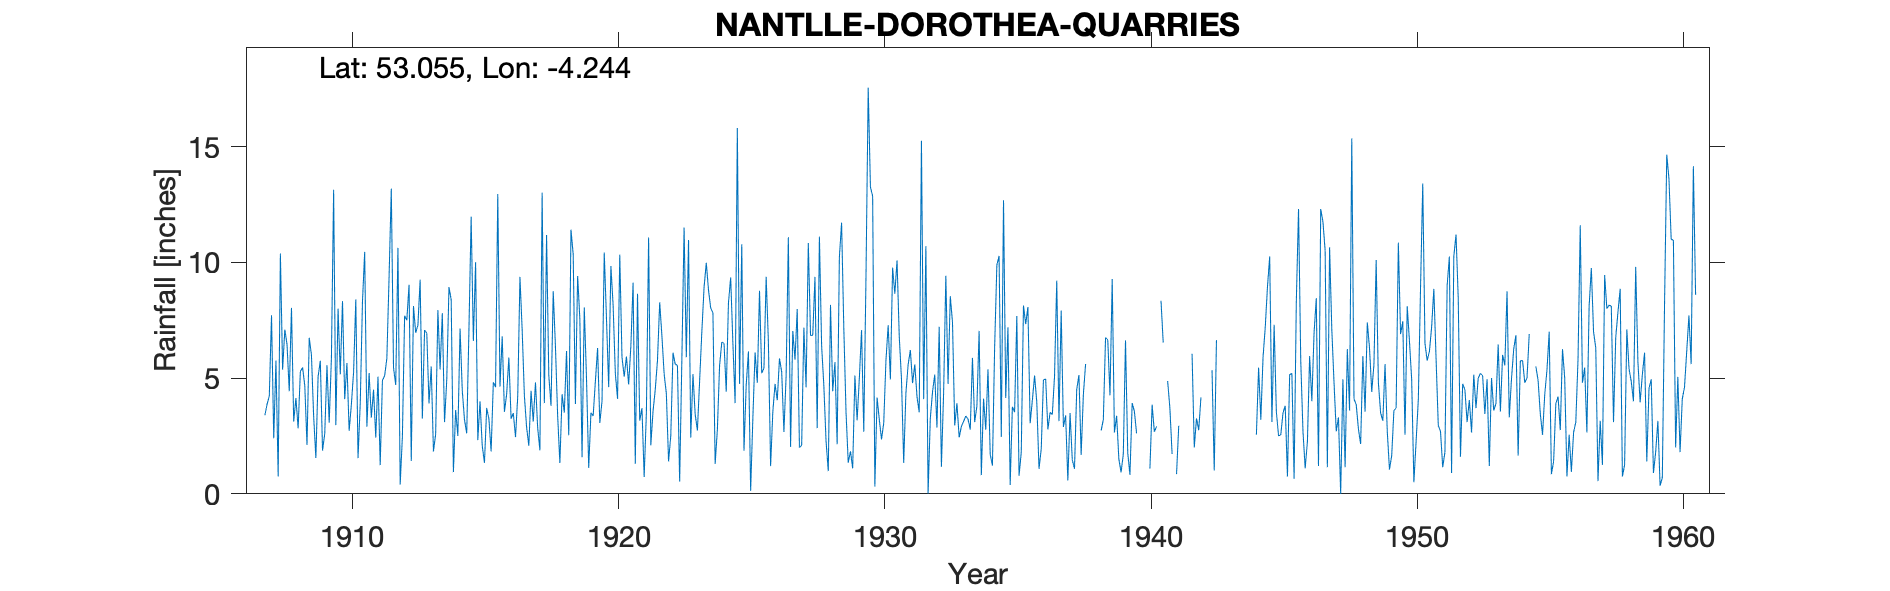

The data file committed next to this chart (first rows):
NANTLLE-DOROTHEA-QUARRIES, , , , , , , , , , , , , , , , , , , , , , , 
Grid ref, SH497532, Long, -4.244, Lat, 53.05, Elevation, 300, ft, , , , , , , , , , , , , , , 
Station no, 4364, , , , , , , , , , , , , , , , , , , , , , 
, 1900, 1901, 1902, 1903, 1904, 1905, 1906, 1907, 1908, 1909, 1910, 1911, 1912, 1913, 1914, 1915, 1916, 1917, 1918, 1919, 1920, 1921, 1922
January, , , , , , , , , 6.45, 3.34, 5.16, 2.9, 5.45, 9.25, 4.91, 6.6, 4.63, 2.87, 8.75, 7.58, 7.59, 9.12, 8.27
February, , , , , , , , , 4.43, 1.55, 8.32, 5.22, 4.7, 3.25, 8.93, 10, 6.8, 2.08, 6.36, 1.58, 4.61, 1.3, 6.82
March, , , , , , , , 3.39, 8.03, 5.06, 4.09, 3.29, 10.62, 7.07, 8.38, 2.32, 3.54, 4.45, 3.36, 8.05, 9.84, 8.64, 5.18
April, , , , , , , , 3.87, 3.12, 5.75, 5.65, 4.5, 0.4, 6.94, 0.94, 4, 4.3, 3.12, 1.33, 5, 8.15, 3.16, 4.33
May, , , , , , , , 4.22, 4.14, 1.87, 2.72, 2.43, 2.47, 3.9, 3.62, 2.08, 5.89, 4.81, 4.3, 1.12, 5.2, 3.7, 1.4
June, , , , , , , , 7.71, 2.83, 2.6, 3.86, 5.06, 7.69, 5.5, 2.5, 1.34, 3.24, 2.84, 3.51, 3.5, 4.1, 0.73, 2.52
July, , , , , , , , 2.4, 5.28, 5.55, 5.26, 1.24, 7.5, 1.83, 7.14, 3.71, 3.49, 1.88, 6.17, 3.36, 10.33, 3.5, 6.1
August, , , , , , , , 5.75, 5.46, 3.07, 8.4, 4.9, 9.03, 2.58, 4.46, 3.24, 2.45, 13.01, 2.53, 4.85, 5.9, 11.07, 5.6
September, , , , , , , , 0.75, 4.67, 5.85, 1.54, 5.1, 1.42, 7.94, 3.2, 1.83, 4.21, 3.92, 11.41, 6.3, 5.06, 2.1, 5.55
October, , , , , , , , 10.38, 2.11, 13.13, 3.9, 5.85, 8.11, 5.37, 2.61, 4.82, 9.37, 11.18, 10.35, 3.06, 5.93, 3.57, 0.53
November, , , , , , , , 5.36, 6.74, 2.97, 8.28, 9.37, 6.96, 7.8, 7.07, 4.61, 7.08, 5.13, 3.88, 4, 4.72, 4.5, 5.84
December, , , , , , , , 7.09, 6, 8, 10.45, 13.18, 7.28, 3.1, 11.97, 12.95, 4.23, 3.8, 9.41, 10.42, 6.38, 5.77, 11.5
Total, , , , , , , , , 59.26, 58.74, 67.63, 63.04, 71.63, 64.53, 65.73, 57.5, 59.23, 59.09, 71.36, 58.82, 77.81, 57.16, 63.64
1940 Jan Feb Mar May Oct estimated, , , , , , , , , , , , , , , , , , , , , , , 
1941 Jan May Aug-Dec estimated, , , , , , , , , , , , , , , , , , , , , , , 
1942 Jun Jul Sep estimated, , , , , , , , , , , , , , , , , , , , , , , 
